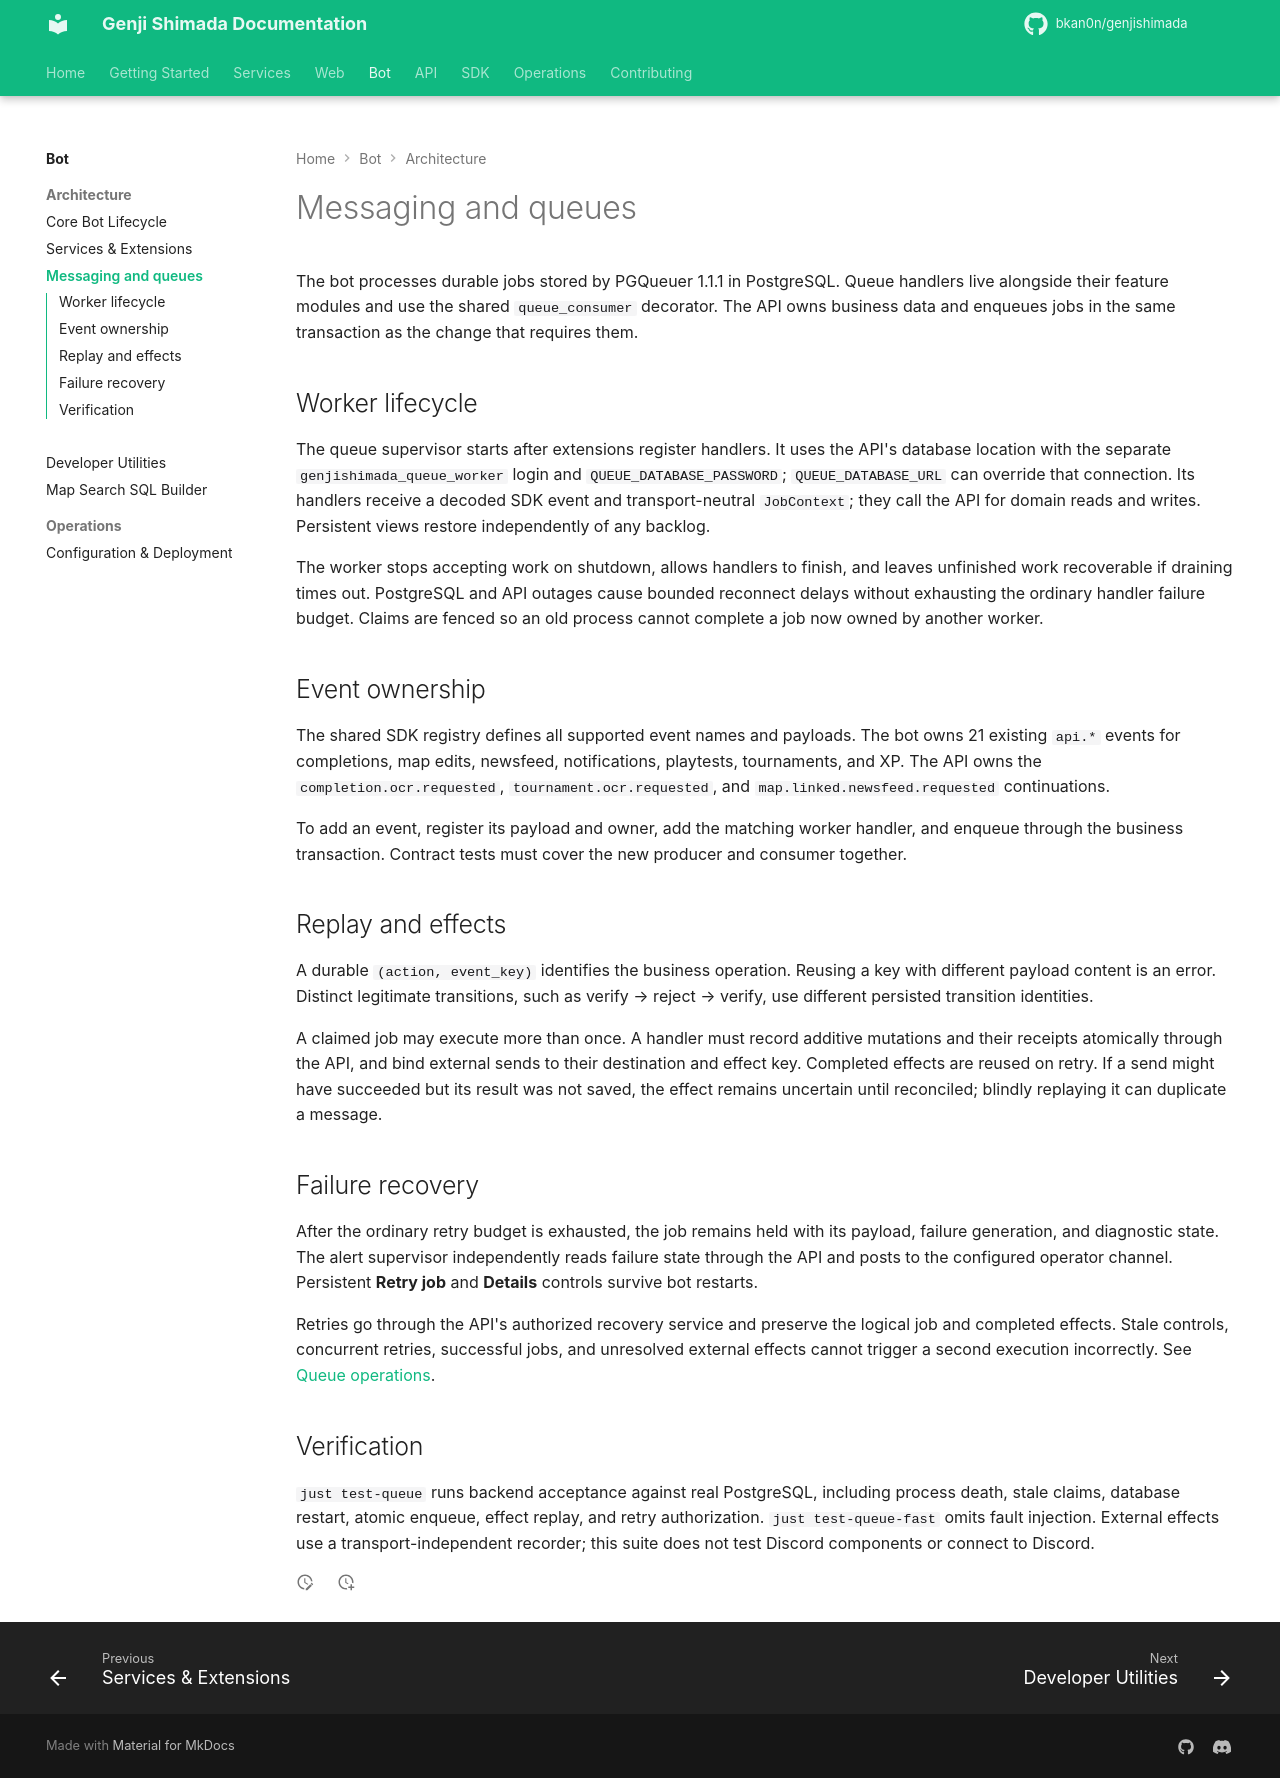

repository: bkan0n/genjishimada · page: bot/architecture/messaging/index.html · generator: mkdocs

# Messaging and queues

The bot processes durable jobs stored by PGQueuer 1.1.1 in PostgreSQL. Queue handlers live alongside their feature modules and use the shared `queue_consumer` decorator. The API owns business data and enqueues jobs in the same transaction as the change that requires them.

## Worker lifecycle

The queue supervisor starts after extensions register handlers. It uses the API's database location with the separate `genjishimada_queue_worker` login and `QUEUE_DATABASE_PASSWORD`; `QUEUE_DATABASE_URL` can override that connection. Its handlers receive a decoded SDK event and transport-neutral `JobContext`; they call the API for domain reads and writes. Persistent views restore independently of any backlog.

The worker stops accepting work on shutdown, allows handlers to finish, and leaves unfinished work recoverable if draining times out. PostgreSQL and API outages cause bounded reconnect delays without exhausting the ordinary handler failure budget. Claims are fenced so an old process cannot complete a job now owned by another worker.

## Event ownership

The shared SDK registry defines all supported event names and payloads. The bot owns 21 existing `api.*` events for completions, map edits, newsfeed, notifications, playtests, tournaments, and XP. The API owns the `completion.ocr.requested`, `tournament.ocr.requested`, and `map.linked.newsfeed.requested` continuations.

To add an event, register its payload and owner, add the matching worker handler, and enqueue through the business transaction. Contract tests must cover the new producer and consumer together.

## Replay and effects

A durable `(action, event_key)` identifies the business operation. Reusing a key with different payload content is an error. Distinct legitimate transitions, such as verify → reject → verify, use different persisted transition identities.

A claimed job may execute more than once. A handler must record additive mutations and their receipts atomically through the API, and bind external sends to their destination and effect key. Completed effects are reused on retry. If a send might have succeeded but its result was not saved, the effect remains uncertain until reconciled; blindly replaying it can duplicate a message.

## Failure recovery

After the ordinary retry budget is exhausted, the job remains held with its payload, failure generation, and diagnostic state. The alert supervisor independently reads failure state through the API and posts to the configured operator channel. Persistent **Retry job** and **Details** controls survive bot restarts.

Retries go through the API's authorized recovery service and preserve the logical job and completed effects. Stale controls, concurrent retries, successful jobs, and unresolved external effects cannot trigger a second execution incorrectly. See [Queue operations](../../services/queue.md).

## Verification

`just test-queue` runs backend acceptance against real PostgreSQL, including process death, stale claims, database restart, atomic enqueue, effect replay, and retry authorization. `just test-queue-fast` omits fault injection. External effects use a transport-independent recorder; this suite does not test Discord components or connect to Discord.
